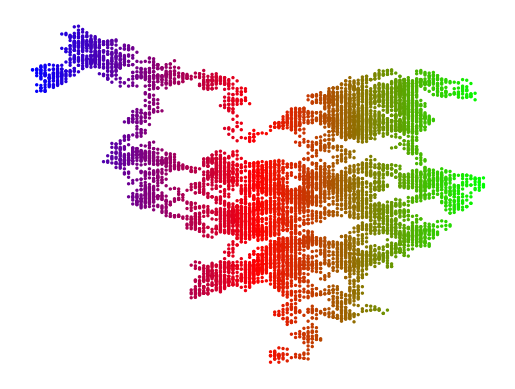

Source code (Python): (Note: this script raises an exception after producing the figure.)
import matplotlib.pyplot as plt
import numpy as np

def loc(index):
    ''' 處理座標的移動 '''
    x_mov = np.random.choice([-3, 3])       # 隨機x軸移動值
    xloc = x[index-1] + x_mov               # 計算x軸新位置
    y_mov = np.random.choice([-5, -1, 1, 5])   # 隨機y軸移動值
    yloc = y[index-1] + y_mov               # 計算y軸新位置
    x.append(xloc)                          # x軸新位置加入串列
    y.append(yloc)                          # y軸新位置加入串列
    
num = 10000                                 # 設定隨機點的數量
x = [0]                                     # 設定第一次執行x座標
y = [0]                                     # 設定第一次執行y座標
while True:
    for i in range(1, num):                 # 建立點的座標
        loc(i)
    t = x                                   # 色彩隨x軸變化
    plt.scatter(x, y, s=2, c=t, cmap='brg')
    plt.axis('off')                         # 隱藏座標
    plt.show()
    yORn = input("是否繼續 ?(y/n) ")        # 詢問是否繼續
    if yORn == 'n' or yORn == 'N':          # 輸入n或N則程式結束
        break
    else:
        x[0] = x[num-1]                     # 上次結束x座標成新的起點x座標
        y[0] = y[num-1]                     # 上次結束y座標成新的起點y座標
        del x[1:]                           # 刪除舊串列x座標元素
        del y[1:]                           # 刪除舊串列y座標元素
   
